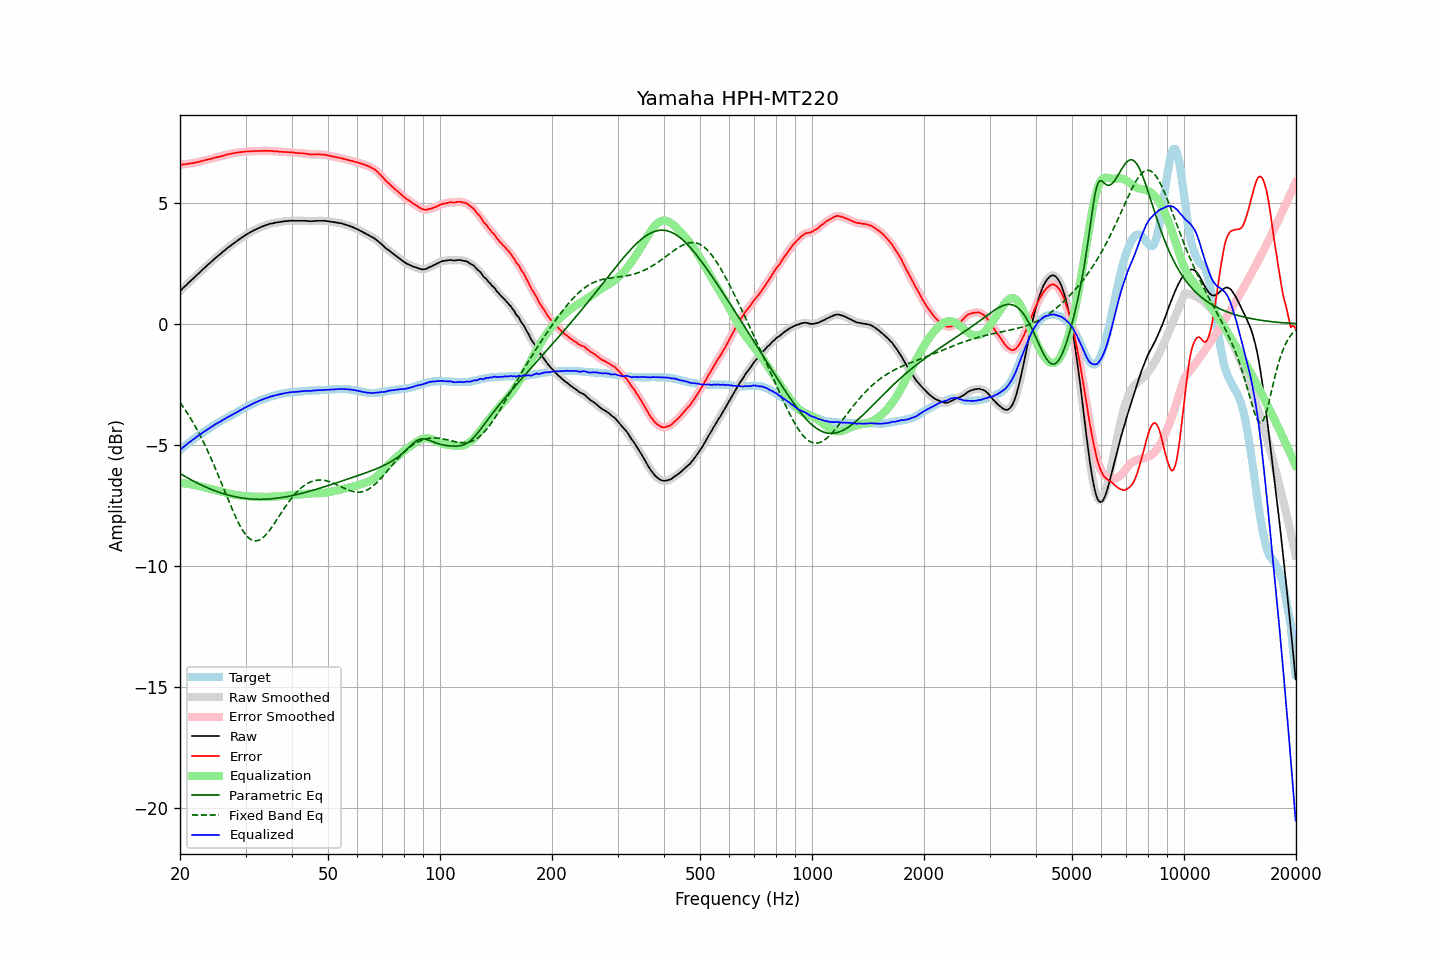

The table this chart was drawn from, first rows:
frequency, raw, error, smoothed, error_smoothed, equalization, parametric_eq, fixed_band_eq, equalized_raw, equalized_smoothed, target
20.00, 1.36, 6.57, 1.36, 6.57, -6.58, -6.18, -3.25, -5.22, -5.22, -5.21
20.20, 1.42, 6.57, 1.42, 6.58, -6.58, -6.22, -3.34, -5.16, -5.16, -5.15
20.40, 1.49, 6.59, 1.49, 6.59, -6.59, -6.26, -3.44, -5.10, -5.10, -5.10
20.61, 1.55, 6.59, 1.55, 6.60, -6.60, -6.30, -3.53, -5.05, -5.05, -5.05
20.81, 1.61, 6.60, 1.61, 6.61, -6.60, -6.34, -3.63, -4.99, -4.99, -4.99
21.02, 1.68, 6.61, 1.68, 6.61, -6.61, -6.38, -3.74, -4.93, -4.94, -4.93
21.23, 1.74, 6.62, 1.74, 6.62, -6.62, -6.41, -3.84, -4.88, -4.88, -4.88
21.44, 1.80, 6.63, 1.80, 6.63, -6.63, -6.45, -3.95, -4.83, -4.83, -4.83
21.66, 1.86, 6.64, 1.86, 6.65, -6.65, -6.48, -4.06, -4.79, -4.79, -4.79
21.87, 1.92, 6.66, 1.92, 6.66, -6.66, -6.52, -4.18, -4.74, -4.73, -4.73
22.09, 1.99, 6.67, 1.99, 6.67, -6.67, -6.55, -4.30, -4.68, -4.69, -4.68
22.31, 2.05, 6.69, 2.05, 6.69, -6.69, -6.59, -4.42, -4.64, -4.64, -4.63
22.54, 2.11, 6.70, 2.11, 6.70, -6.70, -6.62, -4.54, -4.60, -4.59, -4.60
22.76, 2.17, 6.71, 2.17, 6.72, -6.72, -6.65, -4.67, -4.55, -4.55, -4.54
22.99, 2.24, 6.74, 2.24, 6.74, -6.74, -6.68, -4.80, -4.50, -4.50, -4.50
23.22, 2.30, 6.75, 2.30, 6.76, -6.75, -6.71, -4.94, -4.45, -4.45, -4.45
23.45, 2.36, 6.77, 2.36, 6.77, -6.77, -6.74, -5.08, -4.41, -4.41, -4.41
23.69, 2.42, 6.78, 2.42, 6.79, -6.79, -6.77, -5.22, -4.37, -4.37, -4.37
23.92, 2.48, 6.80, 2.48, 6.80, -6.80, -6.80, -5.36, -4.32, -4.32, -4.32
24.16, 2.54, 6.81, 2.54, 6.82, -6.82, -6.83, -5.51, -4.28, -4.28, -4.27
24.40, 2.60, 6.84, 2.60, 6.84, -6.84, -6.85, -5.66, -4.24, -4.24, -4.23
24.65, 2.66, 6.85, 2.66, 6.85, -6.85, -6.88, -5.82, -4.19, -4.19, -4.20
24.89, 2.72, 6.87, 2.72, 6.87, -6.87, -6.91, -5.97, -4.15, -4.15, -4.15
25.14, 2.77, 6.88, 2.77, 6.89, -6.89, -6.93, -6.13, -4.11, -4.11, -4.11
25.39, 2.83, 6.90, 2.83, 6.90, -6.90, -6.95, -6.29, -4.07, -4.08, -4.07
25.65, 2.88, 6.91, 2.88, 6.92, -6.92, -6.98, -6.45, -4.04, -4.04, -4.03
25.91, 2.94, 6.93, 2.94, 6.94, -6.94, -7.00, -6.62, -4.00, -4.00, -4.00
26.16, 3.00, 6.96, 3.00, 6.95, -6.96, -7.02, -6.78, -3.95, -3.96, -3.95
26.43, 3.05, 6.97, 3.05, 6.97, -6.97, -7.04, -6.94, -3.92, -3.92, -3.93
26.69, 3.11, 6.99, 3.11, 6.99, -6.99, -7.06, -7.11, -3.88, -3.88, -3.88
26.96, 3.16, 7.00, 3.16, 7.01, -7.01, -7.08, -7.27, -3.85, -3.85, -3.85
27.23, 3.21, 7.02, 3.21, 7.02, -7.02, -7.09, -7.43, -3.81, -3.81, -3.82
27.50, 3.26, 7.03, 3.26, 7.03, -7.04, -7.11, -7.59, -3.78, -3.78, -3.77
27.77, 3.31, 7.04, 3.31, 7.05, -7.05, -7.13, -7.74, -3.74, -3.74, -3.73
28.05, 3.36, 7.06, 3.36, 7.06, -7.06, -7.14, -7.89, -3.70, -3.70, -3.70
28.33, 3.41, 7.07, 3.41, 7.07, -7.07, -7.15, -8.04, -3.66, -3.66, -3.66
28.62, 3.46, 7.08, 3.46, 7.08, -7.08, -7.17, -8.17, -3.62, -3.62, -3.63
28.90, 3.50, 7.08, 3.50, 7.09, -7.09, -7.18, -8.30, -3.59, -3.59, -3.58
29.19, 3.55, 7.10, 3.55, 7.10, -7.10, -7.19, -8.42, -3.55, -3.55, -3.55
29.48, 3.59, 7.10, 3.59, 7.11, -7.11, -7.20, -8.53, -3.52, -3.52, -3.51
29.78, 3.64, 7.11, 3.64, 7.12, -7.11, -7.21, -8.63, -3.48, -3.48, -3.48
30.08, 3.68, 7.12, 3.68, 7.12, -7.12, -7.22, -8.72, -3.44, -3.44, -3.45
30.38, 3.72, 7.12, 3.72, 7.13, -7.13, -7.22, -8.80, -3.41, -3.41, -3.41
30.68, 3.76, 7.13, 3.76, 7.13, -7.13, -7.23, -8.86, -3.37, -3.37, -3.37
30.99, 3.80, 7.13, 3.80, 7.13, -7.14, -7.24, -8.91, -3.34, -3.34, -3.34
31.30, 3.83, 7.13, 3.83, 7.14, -7.14, -7.24, -8.94, -3.31, -3.31, -3.31
31.61, 3.87, 7.14, 3.87, 7.14, -7.14, -7.24, -8.96, -3.27, -3.27, -3.27
31.93, 3.90, 7.14, 3.90, 7.14, -7.14, -7.25, -8.97, -3.24, -3.24, -3.25
32.24, 3.93, 7.14, 3.93, 7.14, -7.15, -7.25, -8.96, -3.21, -3.21, -3.21
32.57, 3.96, 7.14, 3.96, 7.15, -7.15, -7.25, -8.94, -3.19, -3.19, -3.18
32.89, 3.99, 7.14, 3.99, 7.15, -7.15, -7.25, -8.91, -3.16, -3.16, -3.15
33.22, 4.02, 7.15, 4.02, 7.15, -7.15, -7.25, -8.86, -3.13, -3.13, -3.13
33.55, 4.04, 7.14, 4.04, 7.15, -7.15, -7.25, -8.81, -3.11, -3.11, -3.10
33.89, 4.07, 7.15, 4.07, 7.15, -7.15, -7.25, -8.74, -3.08, -3.08, -3.08
34.23, 4.09, 7.15, 4.09, 7.15, -7.15, -7.24, -8.67, -3.06, -3.06, -3.06
34.57, 4.11, 7.14, 4.11, 7.15, -7.15, -7.24, -8.59, -3.04, -3.03, -3.03
34.92, 4.14, 7.15, 4.13, 7.15, -7.15, -7.23, -8.50, -3.01, -3.01, -3.01
35.27, 4.15, 7.14, 4.15, 7.14, -7.14, -7.23, -8.41, -2.99, -2.99, -2.99
35.62, 4.16, 7.13, 4.17, 7.14, -7.14, -7.22, -8.32, -2.98, -2.97, -2.97
35.97, 4.18, 7.13, 4.18, 7.13, -7.13, -7.22, -8.22, -2.95, -2.96, -2.95
... 635 more rows
